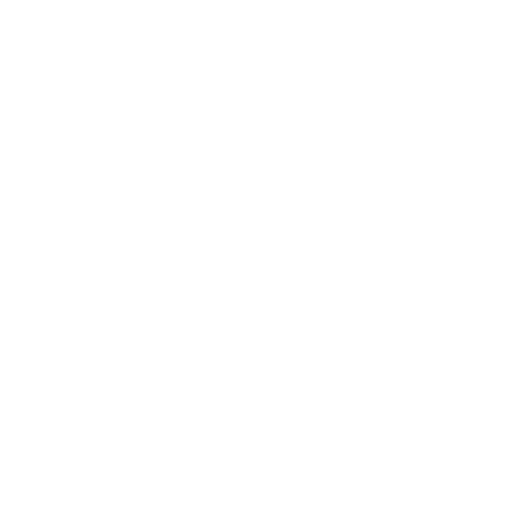
t = 0.00 s
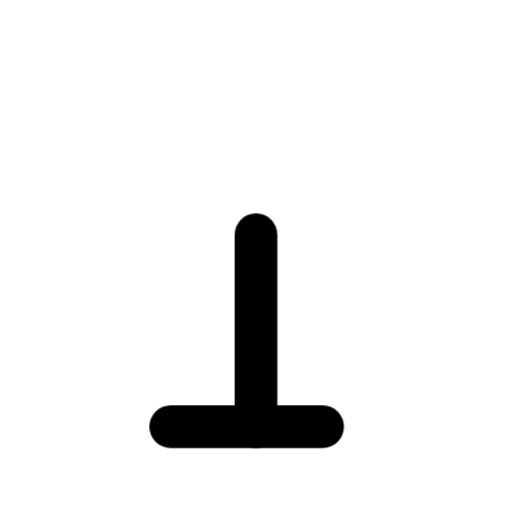
t = 0.47 s
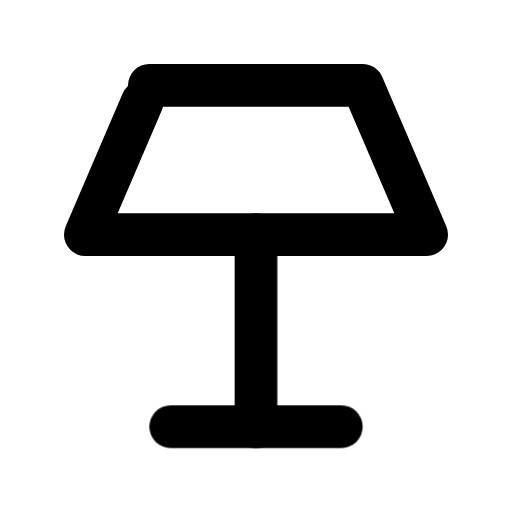
t = 0.86 s
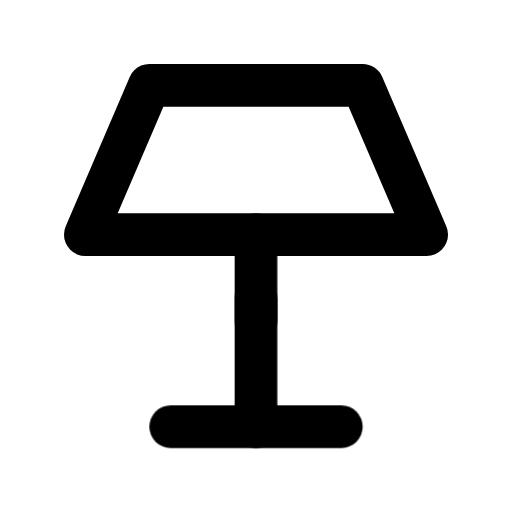
t = 1.25 s
t = 1.79 s: frame unchanged from t = 1.25 s, image omitted
t = 2.33 s: frame unchanged from t = 1.25 s, image omitted

The animated SVG that drew these frames (rendered in a browser with its animation timeline set to each time). Animation: 4 CSS @keyframes rules; one cycle of 2.65 s, repeats indefinitely.

<svg xmlns="http://www.w3.org/2000/svg" width="24" height="24" fill="none" stroke="currentColor" stroke-linecap="round" stroke-linejoin="round" stroke-width="2" viewBox="0 0 24 24">
    <!-- Generated by scripts/icon-expansion/generate.mjs -->
    <!-- Motion: trace each stroke from its own origin, accumulate the drawing, then hold before restarting. -->
    <style>
        @media (prefers-reduced-motion: no-preference) {
            @keyframes ira-stroke-lamp-0 { 0% { stroke-dashoffset: 1; opacity: 0; } 0.4% { opacity: 1; } 11.75%, 88% { stroke-dashoffset: 0; opacity: 1; } 100% { stroke-dashoffset: 0; opacity: 0; } }
            [data-ira-stroke-reveal="lamp"] [data-ira-line="0"] { stroke-dasharray: 1 1; animation: ira-stroke-lamp-0 2.65s cubic-bezier(.25,.65,.35,1) infinite; }
            @keyframes ira-stroke-lamp-1 { 0%, 11.75% { stroke-dashoffset: 1; opacity: 0; } 12.15% { opacity: 1; } 23.5%, 88% { stroke-dashoffset: 0; opacity: 1; } 100% { stroke-dashoffset: 0; opacity: 0; } }
            [data-ira-stroke-reveal="lamp"] [data-ira-line="1"] { stroke-dasharray: 1 1; animation: ira-stroke-lamp-1 2.65s cubic-bezier(.25,.65,.35,1) infinite; }
            @keyframes ira-stroke-lamp-2 { 0%, 23.5% { stroke-dashoffset: 1; opacity: 0; } 23.9% { opacity: 1; } 35.25%, 88% { stroke-dashoffset: 0; opacity: 1; } 100% { stroke-dashoffset: 0; opacity: 0; } }
            [data-ira-stroke-reveal="lamp"] [data-ira-line="2"] { stroke-dasharray: 1 1; animation: ira-stroke-lamp-2 2.65s cubic-bezier(.25,.65,.35,1) infinite; }
            @keyframes ira-stroke-lamp-3 { 0%, 35.25% { stroke-dashoffset: 1; opacity: 0; } 35.65% { opacity: 1; } 47%, 88% { stroke-dashoffset: 0; opacity: 1; } 100% { stroke-dashoffset: 0; opacity: 0; } }
            [data-ira-stroke-reveal="lamp"] [data-ira-line="3"] { stroke-dasharray: 1 1; animation: ira-stroke-lamp-3 2.65s cubic-bezier(.25,.65,.35,1) infinite; }
        }
    </style>
    <g data-ira-stroke-reveal="lamp"><path data-ira-line="0" pathLength="1" d="M12 11L12 20"/><path data-ira-line="1" pathLength="1" d="M8 20L16 20"/><path data-ira-line="2" pathLength="1" d="M7 4L17 4L20 11L4 11z"/><path data-ira-line="3" pathLength="1" d="M12 14L12 15"/></g>
</svg>
